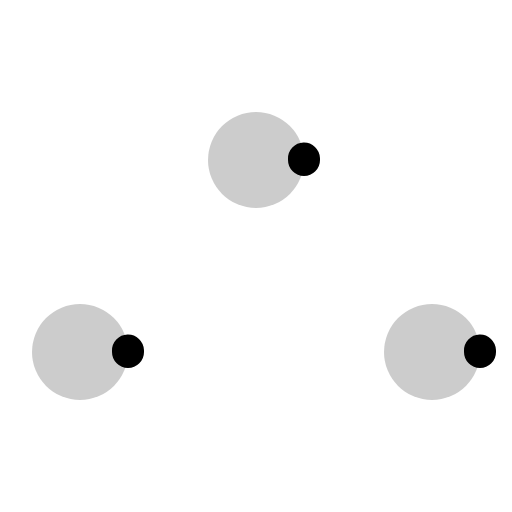
t = 0.00 s
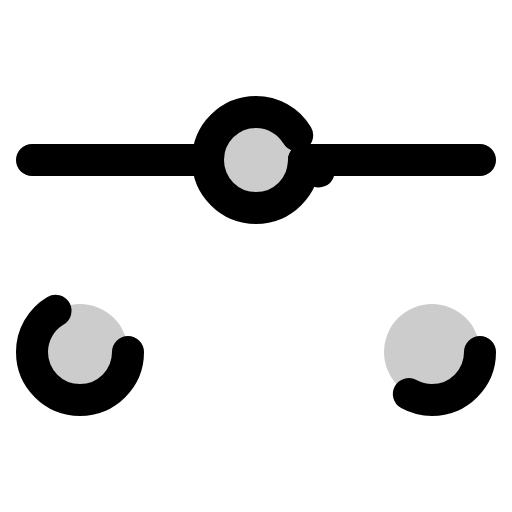
t = 1.80 s
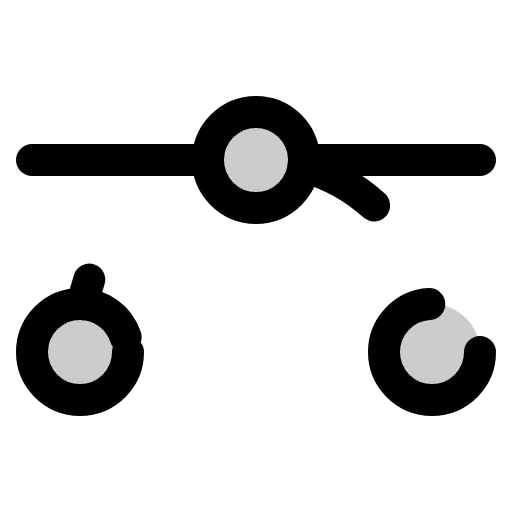
t = 2.18 s
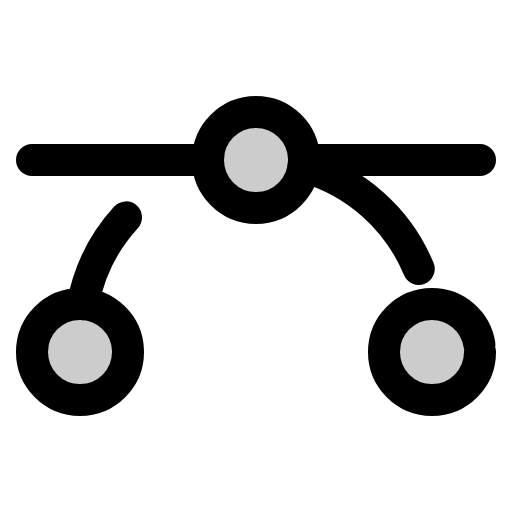
t = 2.55 s
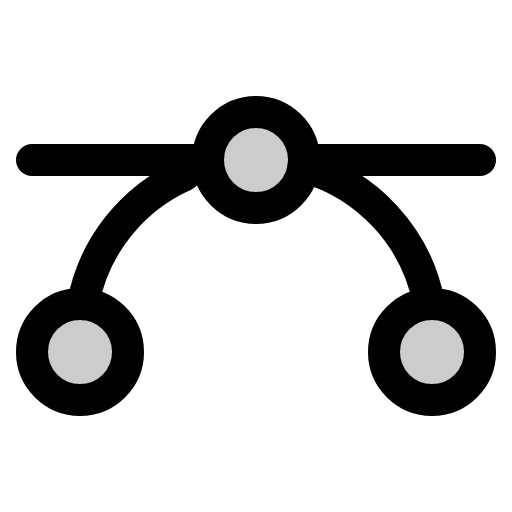
t = 2.93 s
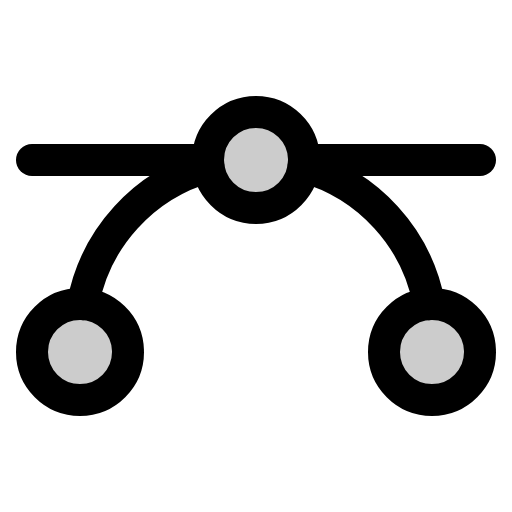
t = 3.30 s

The animated SVG that drew these frames (rendered in a browser with its animation timeline set to each time). Animation: 1 CSS @keyframes rule; one cycle of 3.30 s.

<svg xmlns="http://www.w3.org/2000/svg" viewBox="0 0 256 256">
  <style>
    .draw-line {
      stroke-dasharray: 1;
      stroke-dashoffset: 1;
      animation: phosphor-draw-in 1.5s ease-in-out forwards;
    }
    @keyframes phosphor-draw-in {
      to { stroke-dashoffset: 0; }
    }
  </style><rect width="256" height="256" fill="none"/><circle cx="128" cy="80" r="24" opacity="0.2"/><circle cx="40" cy="176" r="24" opacity="0.2"/><circle cx="216" cy="176" r="24" opacity="0.2"/><line x1="16" y1="80" x2="104" y2="80" fill="none" stroke="currentColor" stroke-linecap="round" stroke-linejoin="round" stroke-width="16" class="draw-line" pathLength="1" style="animation-delay: 0s"/><line x1="152" y1="80" x2="240" y2="80" fill="none" stroke="currentColor" stroke-linecap="round" stroke-linejoin="round" stroke-width="16" class="draw-line" pathLength="1" style="animation-delay: 0.3s"/><circle cx="128" cy="80" r="24" fill="none" stroke="currentColor" stroke-linecap="round" stroke-linejoin="round" stroke-width="16" class="draw-line" pathLength="1" style="animation-delay: 0.6s"/><circle cx="40" cy="176" r="24" fill="none" stroke="currentColor" stroke-linecap="round" stroke-linejoin="round" stroke-width="16" class="draw-line" pathLength="1" style="animation-delay: 0.9s"/><circle cx="216" cy="176" r="24" fill="none" stroke="currentColor" stroke-linecap="round" stroke-linejoin="round" stroke-width="16" class="draw-line" pathLength="1" style="animation-delay: 1.2s"/><path d="M151.78,83.25a88.12,88.12,0,0,1,62.78,68.8" fill="none" stroke="currentColor" stroke-linecap="round" stroke-linejoin="round" stroke-width="16" class="draw-line" pathLength="1" style="animation-delay: 1.5s"/><path d="M41.44,152.05a88.13,88.13,0,0,1,62.78-68.8" fill="none" stroke="currentColor" stroke-linecap="round" stroke-linejoin="round" stroke-width="16" class="draw-line" pathLength="1" style="animation-delay: 1.8s"/></svg>
